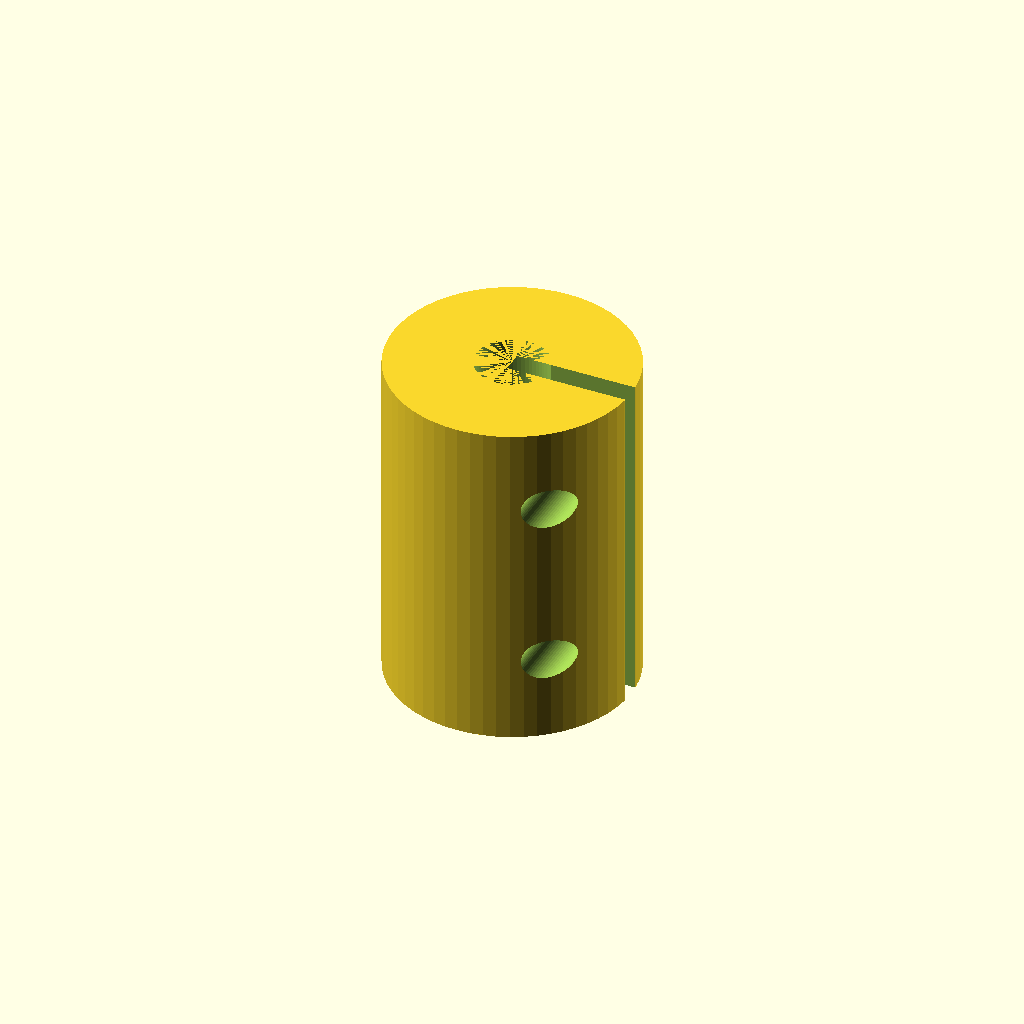
Cell 1: rendered with the file's own defaults.
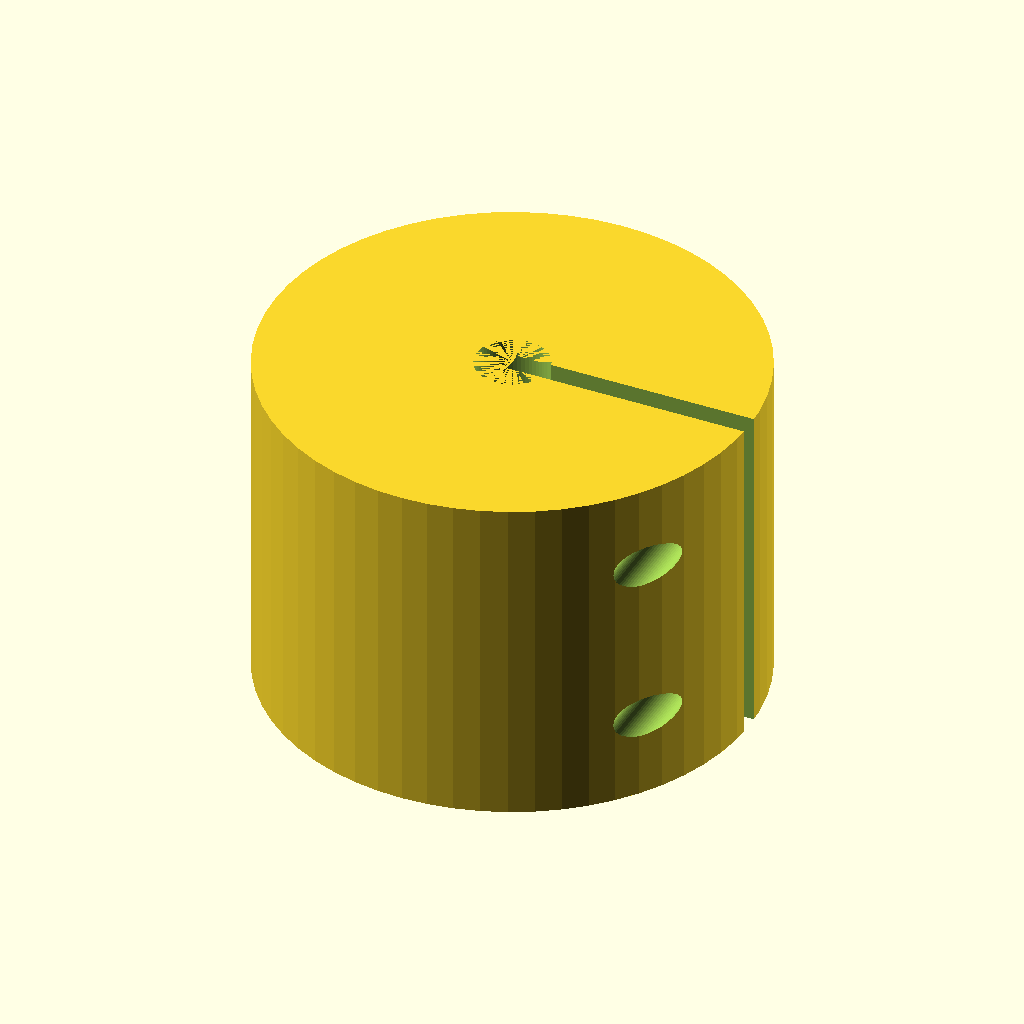
Cell 2: outer_d = 40 (everything else at default).
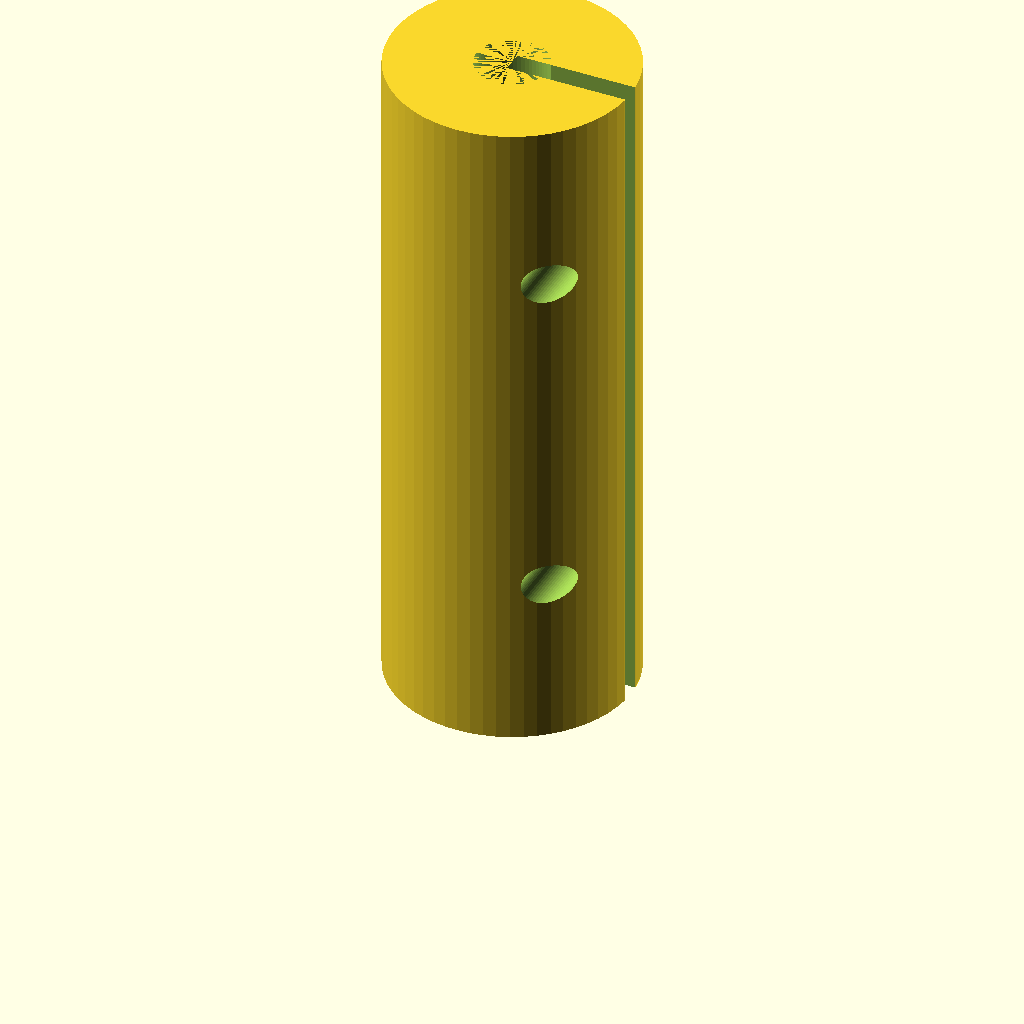
Cell 3: length = 56 (everything else at default).
All cells are drawn from one camera (rotation 55°, 0°, 25°, orthographic, colour scheme Cornfield), so only the parameter changes between them.
OpenSCAD source file optional_data/data/parts/part_0028.scad:
// Split shaft coupling 5 mm to 6 mm.
$fn = 60;
eps = 0.02;
shaft_a = 5;
shaft_b = 6;
outer_d = 20;
length = 28;
slit_w = 1.8;
screw_d = 3.4;
module clamp_hole(z) {
    translate([outer_d / 2 - 3.5, -outer_d / 2 - eps, z]) rotate([-90, 0, 0]) cylinder(d = screw_d, h = outer_d + 2 * eps);
    translate([outer_d / 2 - 3.5, outer_d / 2 - 3 - eps, z]) rotate([-90, 0, 0]) cylinder(d = 6.6, h = 3 + 2 * eps);
}
difference() {
    cylinder(d = outer_d, h = length);
    translate([0, 0, -eps]) cylinder(d = shaft_a, h = length / 2 + eps);
    translate([0, 0, length / 2 - eps]) cylinder(d = shaft_b, h = length / 2 + eps);
    translate([0, -slit_w / 2, -eps]) cube([outer_d / 2 + eps, slit_w, length + 2 * eps]);
    clamp_hole(length / 4);
    clamp_hole(3 * length / 4);
}
Parameter table extracted from the source (name, type, default, range or options):
eps: number, default 0.02
shaft_a: number, default 5
shaft_b: number, default 6
outer_d: number, default 20
length: number, default 28
slit_w: number, default 1.8
screw_d: number, default 3.4
